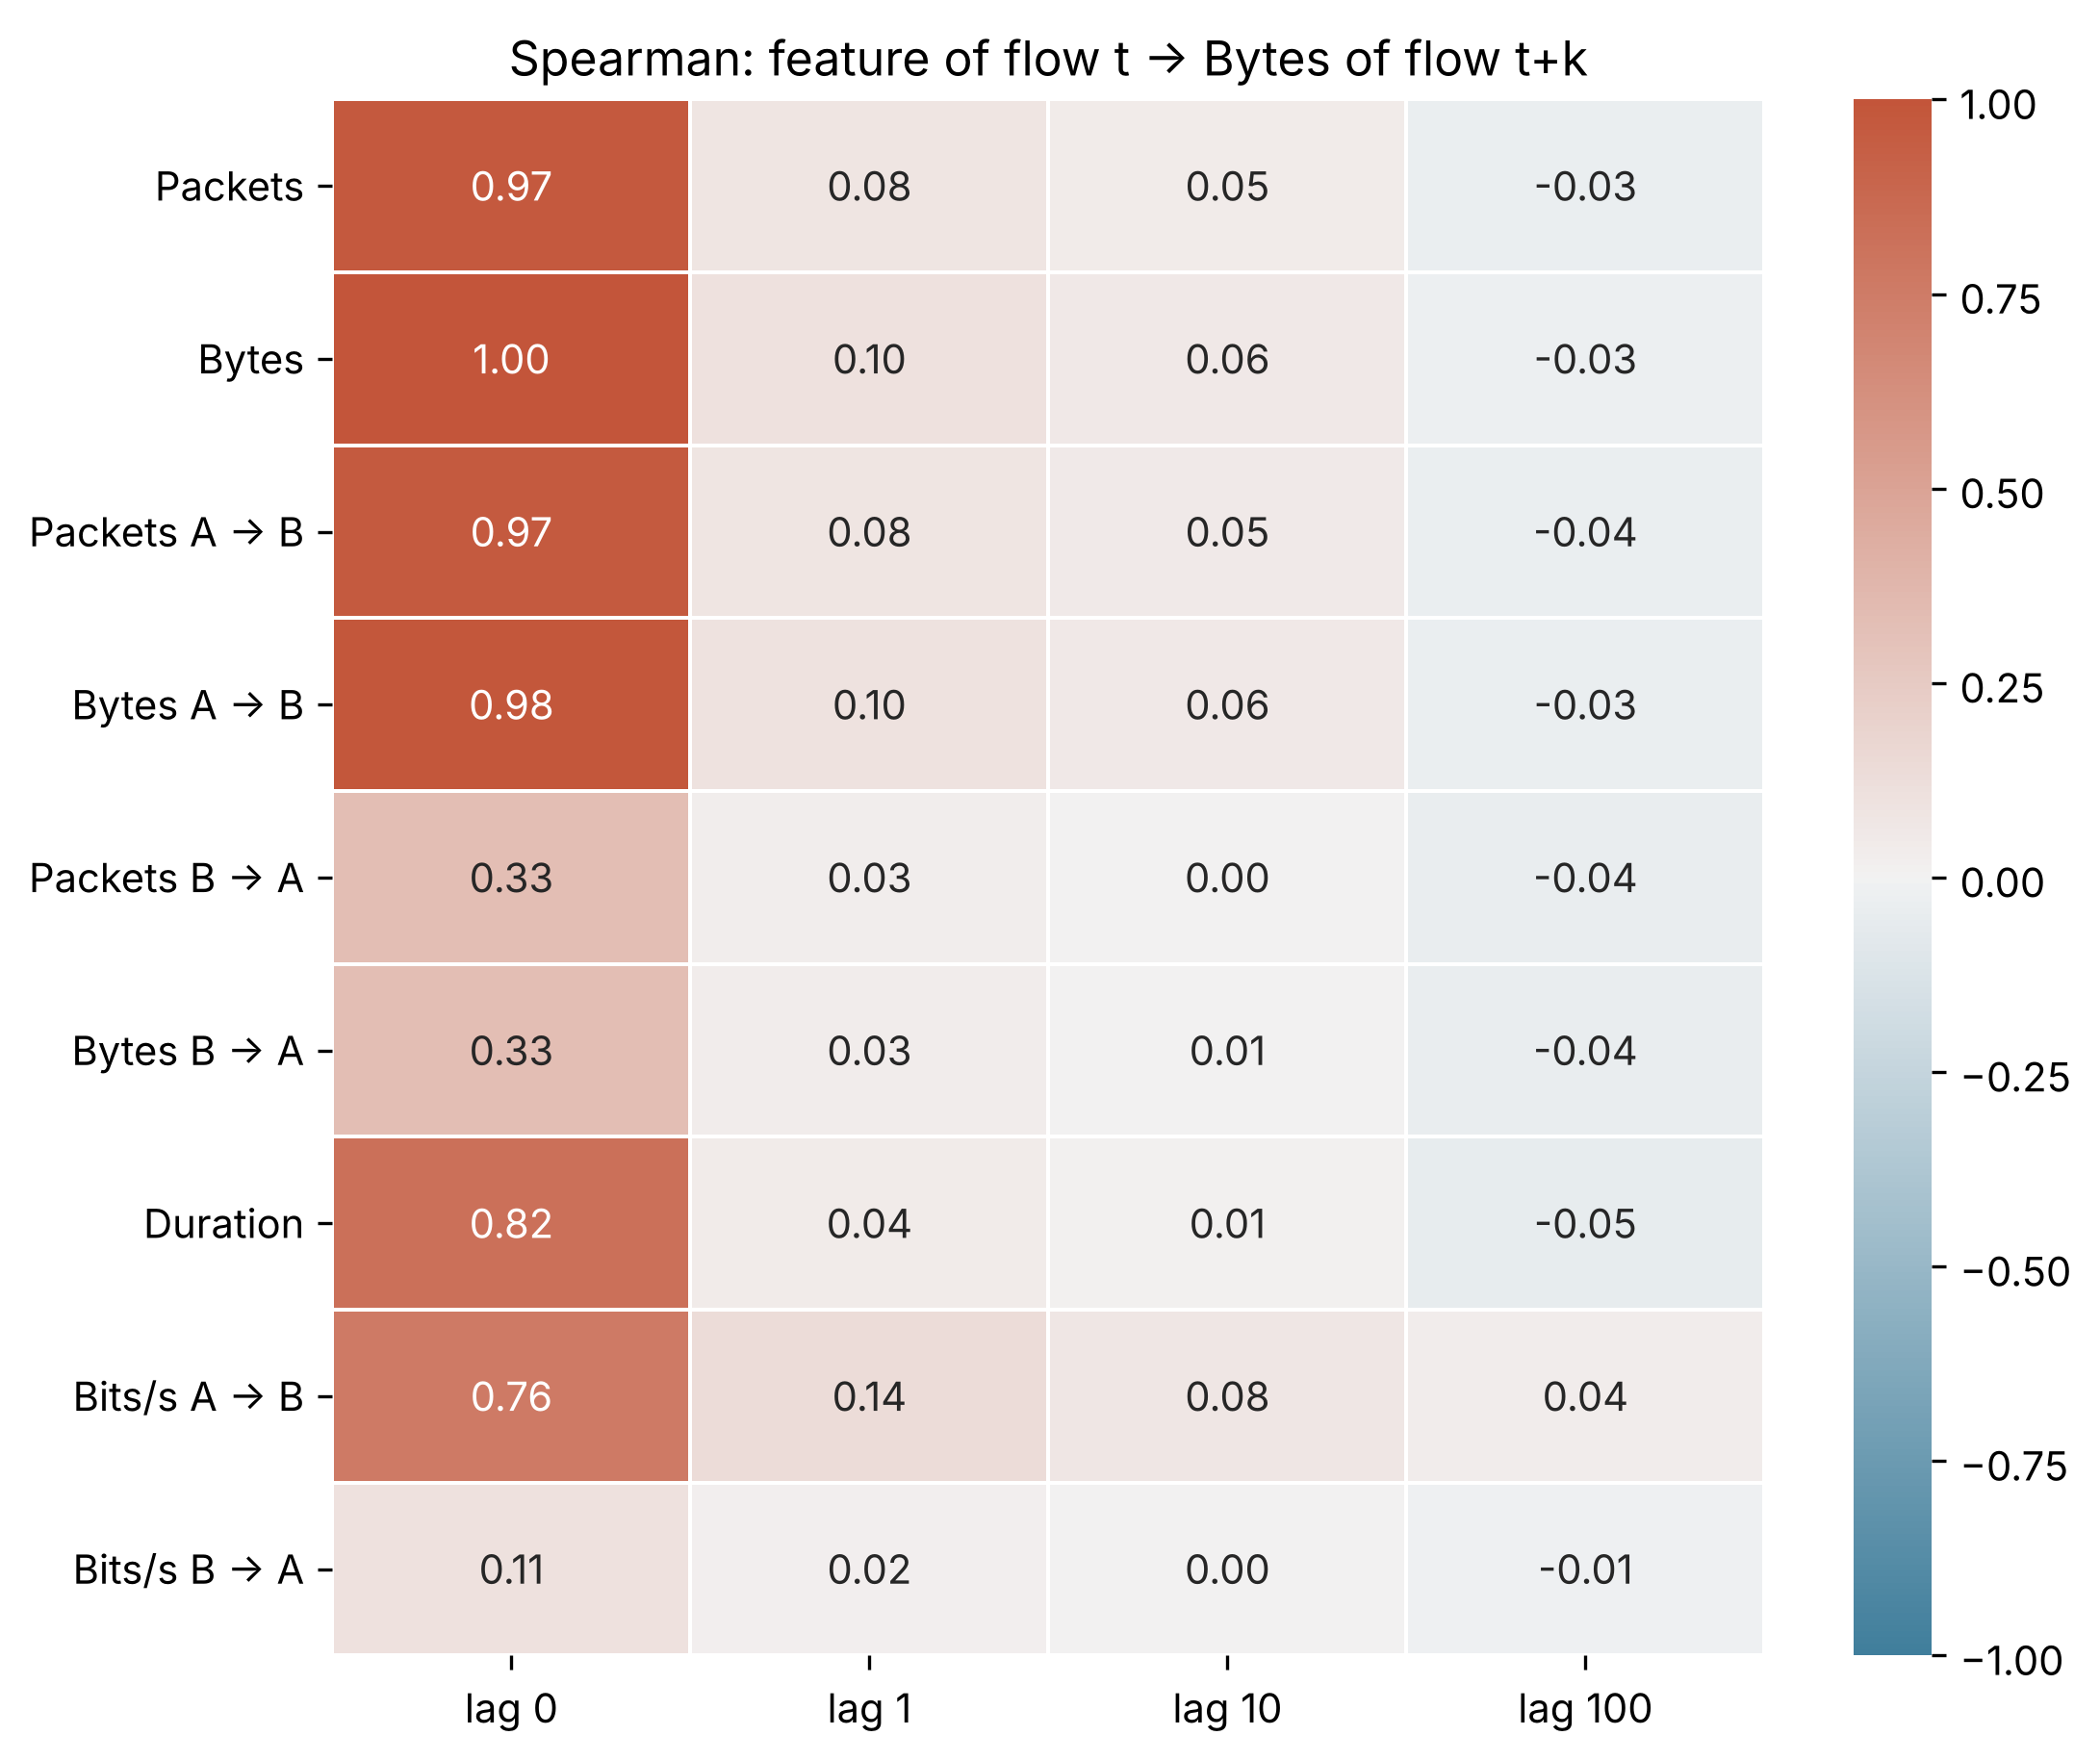

Source data for this figure (header and first rows):
Feature of flow t vs Bytes of flow t+k, lag 0, lag 1, lag 10, lag 100
Packets, 0.9733, 0.07989, 0.04633, -0.03214
Bytes, 1.0, 0.1033, 0.05504, -0.02862
Packets A → B, 0.9656, 0.07929, 0.04867, -0.03684
Bytes A → B, 0.9846, 0.1005, 0.05539, -0.03205
Packets B → A, 0.3343, 0.02901, 0.004837, -0.04129
Bytes B → A, 0.3346, 0.03158, 0.006197, -0.04046
Duration, 0.8248, 0.04308, 0.01424, -0.0534
Bits/s A → B, 0.7588, 0.1405, 0.07757, 0.03718
Bits/s B → A, 0.1067, 0.02061, 0.001923, -0.009637
